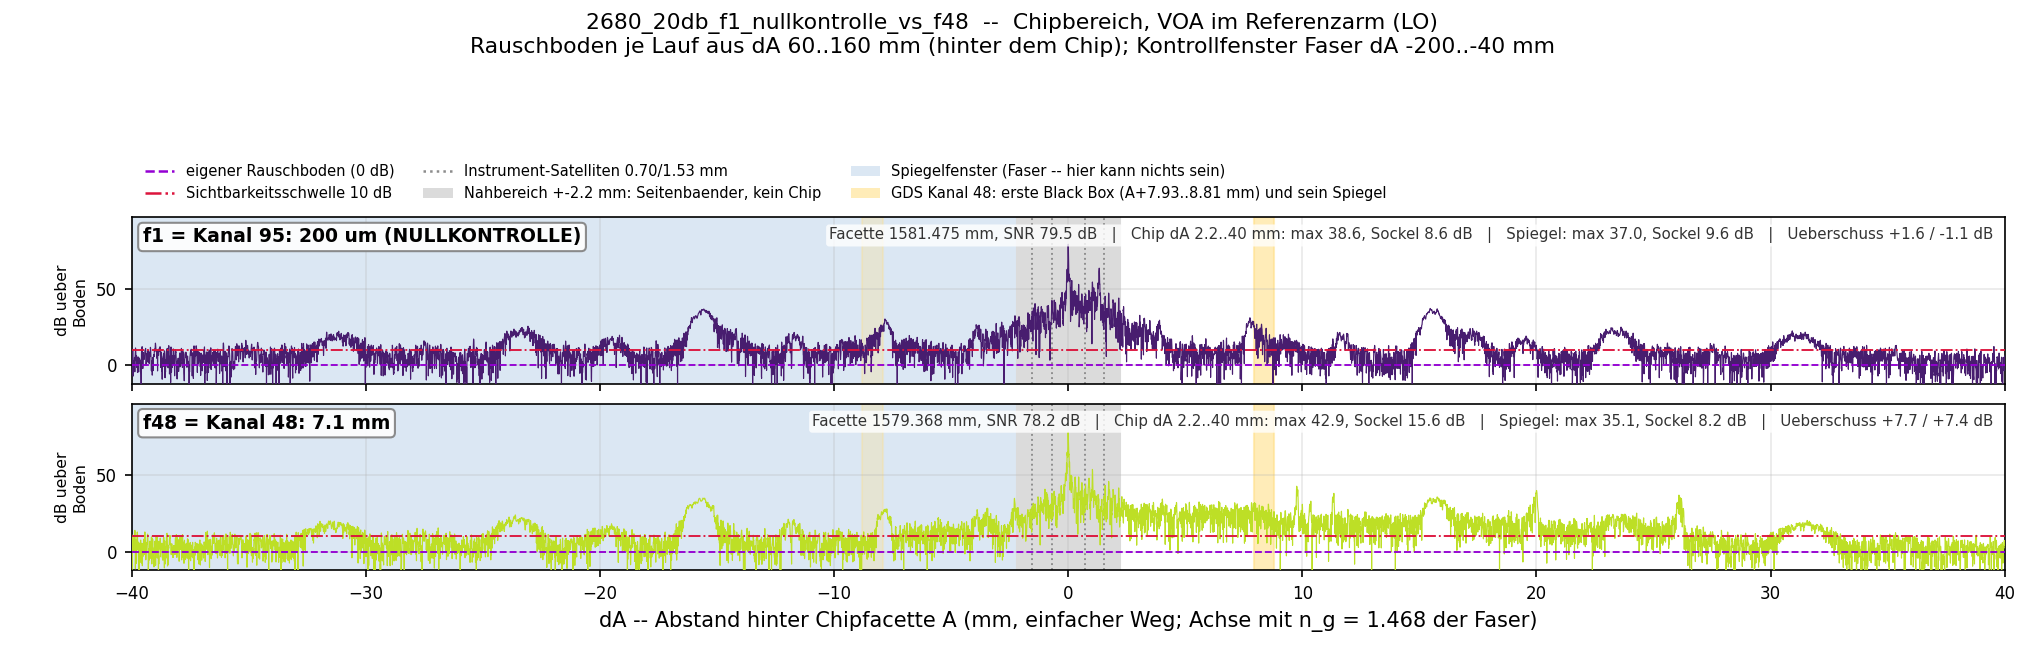

Values plotted in this chart, from the file beside it:
run, voa_setting, facet_mm, noise_floor_dB_rel_own_max, snr_facet_dB, n_chip, max_chip_dB, median_chip_dB, n_mirror, max_mirror_dB, median_mirror_dB, excess_max_dB, excess_median_dB, n_control, peaks_per_mm_control, max_control_dB, max_gds_dB, max_gds_mirror_dB
1, f1 = Kanal 95: 200 um (NULLKONTROLLE), 1581, -79.46, 79.46, 114, 38.60, 8.56, 128, 36.98, 9.61, 1.62, -1.05, 451, 2.819, 17.19, 27.04, 26.54
2, f48 = Kanal 48: 7.1 mm, 1579, -78.20, 78.20, 118, 42.87, 15.56, 124, 35.13, 8.19, 7.74, 7.38, 366, 2.288, 15.93, 32.20, 26.15
